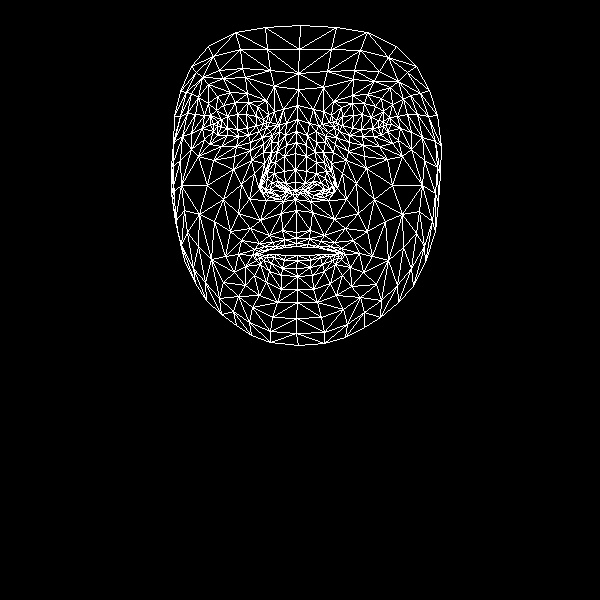

The file beside this chart, header and first rows:
, x, y
0, 296, 232
1, 295, 182
2, 295, 199
3, 286, 145
4, 295, 169
5, 295, 153
6, 297, 119
7, 217, 126
8, 298, 89
9, 298, 73
10, 300, 25
11, 296, 238
12, 296, 243
13, 296, 246
14, 297, 255
15, 297, 260
16, 296, 268
17, 297, 276
18, 297, 289
19, 295, 190
20, 286, 192
21, 180, 91
22, 248, 135
23, 238, 136
24, 227, 135
25, 213, 131
26, 259, 131
27, 235, 102
28, 248, 102
29, 223, 105
30, 216, 110
31, 204, 139
32, 252, 307
33, 213, 124
34, 173, 142
35, 191, 133
36, 241, 184
37, 282, 230
38, 284, 245
39, 269, 235
40, 259, 243
41, 275, 246
42, 268, 249
43, 245, 266
44, 285, 183
45, 284, 171
46, 198, 97
47, 263, 152
48, 261, 185
49, 260, 179
50, 207, 185
51, 284, 156
52, 223, 78
53, 208, 84
54, 191, 66
55, 274, 86
56, 257, 106
57, 238, 254
58, 184, 260
59, 270, 192
... 408 more rows
